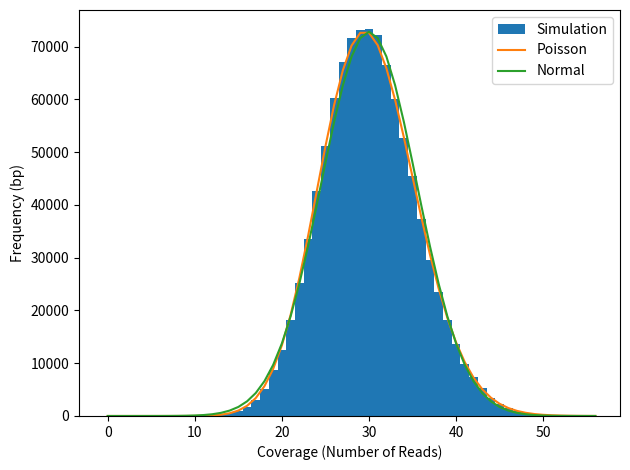

Here is the Python script that generated this plot:
#!/usr/bin/env python

import numpy as np
import matplotlib.pyplot as plt
from scipy import stats

#==============#
# Step 1.2 #
#==============#

def simulate_converage(coverage, genome_len, read_len, figname): #creating a function because we will want to run this 3 times

	coverage_arr = np.zeros(genome_len) #array of 0s of the length of whatever we put in as our genome_len
	
	num_reads = int(coverage * genome_len / read_len)

	low = 0 
	high = genome_len - read_len

	start_positions = np.random.randint(low = low, high = high + 1, size = num_reads) #high is exclusive

	for start in start_positions:
		coverage_arr[start: start + read_len] += 1 # += 1 is short hand for x = x+1

	x = np.arange(0, max(coverage_arr)+1)

	sim_0cov = genome_len - np.count_nonzero(coverage_arr) #number of 0 coverage bases
	sim_0cov_pct = sim_0cov/genome_len * 100

	print(f"In the simulation, there are {sim_0cov} bases with 0 coverage")
	print(f"This is {sim_0cov_pct}% of the genome")

	# Get poisson distribution
	y_poisson = stats.poisson.pmf(x, mu = coverage) * genome_len #pmf is probability mass function, probability that this distribution will report that number

	# Get normal distribution
	y_normal = stats.norm.pdf(x, loc = coverage, scale = np.sqrt(coverage)) * genome_len

	fig, ax = plt.subplots()
	ax.hist(coverage_arr, bins = x, align = "left", label = "Simulation")
	ax.plot(x, y_poisson, label = "Poisson")
	ax.plot(x, y_normal, label = "Normal")
	ax.set_xlabel("Coverage (Number of Reads)")
	ax.set_ylabel("Frequency (bp)")
	ax.legend()
	fig.tight_layout()
	fig.savefig(figname)


#simulate_converage(3,1_000_000, 100, 'ex1_3x_cov.png')

#simulate_converage(10,1_000_000, 100, 'ex1_10x_cov.png')

simulate_converage(30, 1_000_000, 100, 'ex1_30x_cov.png')








